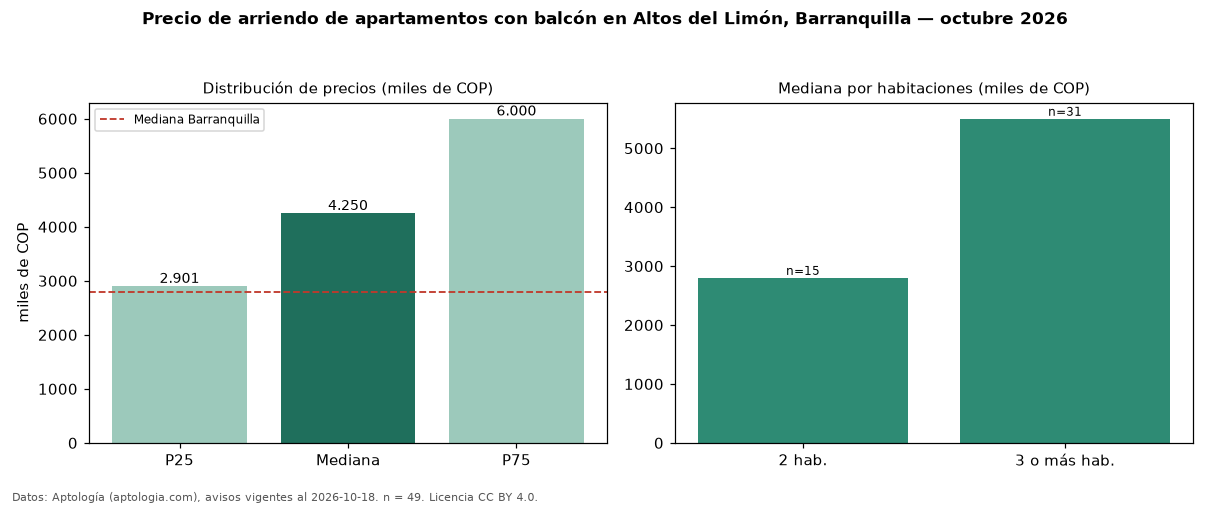

Data behind this chart, as committed beside it:
seccion, metrica, valor, moneda, n
filtro, balc, con balcón, , 49
precio, p25, 2901320, COP, 49
precio, mediana, 4250000, COP, 49
precio, p75, 6000000, COP, 49
precio, minimo, 1800000, COP, 49
precio, maximo, 10000000, COP, 49
m2, mediana_precio_m2, 38889, COP, 49
m2, area_mediana_m2, 100.0, m2, 49
admin, mediana_admin_mes, 751000, COP, 29
banos, mediana_banos, 3.0, , 
parqueadero, pct_con_parqueadero, 100.0, %, 44
estrato, estrato_mas_frecuente, 6, , 49
habitaciones, 2, 2800000, COP, 15
habitaciones, 3+, 5500000, COP, 31
ciudad, mediana_ciudad_referencia, 2800000, COP, 
ciudad, mediana_m2_ciudad, 33654, COP, 
fuente, fecha_datos, 2026-10-18, , 
fuente, atribucion, https://www.aptologia.com/arriendo/barra…, , 
fuente, licencia, CC BY 4.0, , 
